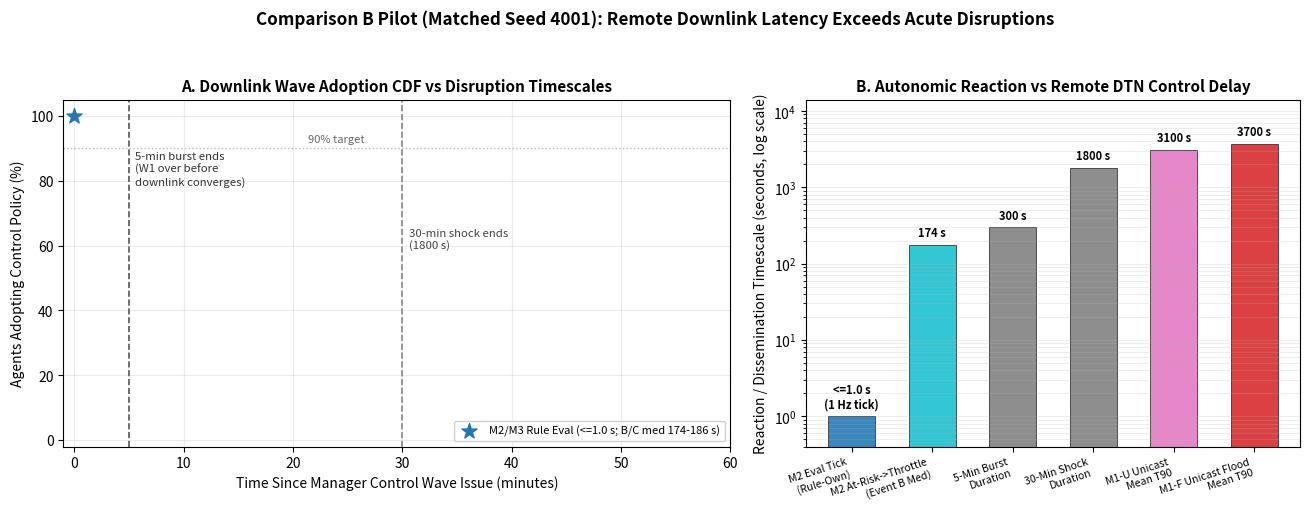

Write the Python code that produced this figure.
#!/usr/bin/env python3
"""
plot_compB_adoption_cdf.py - Comparison B Control Adoption & Reaction Timescale Plotter
Reads # WAVE_ADOPTION_CDF lines and local threshold-crossing reaction metrics from
CompB_*_DtnmaRlMetricsReport.txt files and renders a publication-quality figure
comparing remote downlink dissemination latency (minutes-to-hours) against
local autonomic SRL/Shield reaction latency (sub-second).
"""

import argparse
from pathlib import Path
import numpy as np
import matplotlib
matplotlib.use("Agg")
import matplotlib.pyplot as plt


MODE_META = [
    ("DtnmaM1RemoteRouter", "M1-U Remote (DTN L=8)", "#e377c2", "-", 2.2),
    ("DtnmaM1FloodRouter",  "M1-F Remote (Flood)",   "#d62728", "-", 2.0),
    ("DtnmaM2SrlRouter",    "M2 Autonomic SRL",      "#1f77b4", "--", 2.0),
    ("DtnmaM3RlRouter",     "M3 Autonomic RL",       "#2ca02c", "-.", 2.0),
]


def parse_compb_reports(report_dir: Path):
    records = {}
    for f in sorted(report_dir.glob("*_DtnmaRlMetricsReport.txt")):
        metrics = {}
        waves = []
        with open(f, "r", encoding="utf-8", errors="ignore") as fh:
            for line in fh:
                s = line.strip()
                if s.startswith("# WAVE_ADOPTION_CDF\t"):
                    toks = s.split("\t")
                    if len(toks) >= 12:
                        bins = [float(x) for x in toks[11].split(",")]
                        waves.append({
                            "wave": toks[1],
                            "start": float(toks[2]),
                            "targets": int(toks[3]),
                            "deliv": int(toks[4]),
                            "t10": float(toks[5]),
                            "t25": float(toks[6]),
                            "t50": float(toks[7]),
                            "t75": float(toks[8]),
                            "t90": float(toks[9]),
                            "t95": float(toks[10]),
                            "bins": np.array(bins, dtype=float),
                        })
                elif ": " in s and not s.startswith("#"):
                    k, v = s.split(": ", 1)
                    try:
                        metrics[k.strip()] = float(v.strip())
                    except ValueError:
                        pass
        for tag, _, _, _, _ in MODE_META:
            if f"_{tag}_" in f.name:
                records.setdefault(tag, []).append({"metrics": metrics, "waves": waves})
    return records


def main():
    ap = argparse.ArgumentParser()
    ap.add_argument("--report-dir", default="n:/R&D/cog/the-one/reports/compB_multitimescale")
    ap.add_argument("--out", default="n:/R&D/cog/ADTNM/figures/fig_pilot_compB_adoption_cdf.png")
    ap.add_argument("--title", default=None)
    args = ap.parse_args()

    rep_dir = Path(args.report_dir)
    out_path = Path(args.out)
    out_path.parent.mkdir(parents=True, exist_ok=True)

    records = parse_compb_reports(rep_dir)
    n_seeds = max((len(v) for v in records.values()), default=1)
    t_mins = np.arange(61, dtype=float)  # 0..60 minutes (0..3600s)

    fig, (ax1, ax2) = plt.subplots(1, 2, figsize=(13.2, 5.2), gridspec_kw={"width_ratios": [1.35, 1.0]})

    # Panel A: Wave Adoption CDFs across M1/M2/M3
    for tag, label, color, ls, lw in MODE_META:
        runs = records.get(tag, [])
        if not runs:
            continue
        all_bins = []
        w1_bins = []
        t90_vals = []
        for r in runs:
            for w in r["waves"]:
                if len(w["bins"]) == 61:
                    all_bins.append(100.0 * w["bins"])
                    if "W1" in w["wave"] and "THROTTLE" in w["wave"]:
                        w1_bins.append(100.0 * w["bins"])
                if w["t90"] >= 0:
                    t90_vals.append(w["t90"] / 60.0)
        if not all_bins:
            continue
        mean_cdf = np.mean(np.vstack(all_bins), axis=0)
        ax1.plot(t_mins, mean_cdf, color=color, linestyle=ls, linewidth=lw, label=label)
        if w1_bins:
            w1_mean = np.mean(np.vstack(w1_bins), axis=0)
            ax1.plot(t_mins, w1_mean, color=color, linestyle=":", linewidth=1.2, alpha=0.65)
            # Mark acute 5-minute burst adoption for W1
            pct_5m = float(w1_mean[5])
            if tag == "DtnmaM1RemoteRouter":
                ax1.scatter([5.0], [pct_5m], color=color, zorder=5, s=45)
                ax1.annotate(f"W1 @ 5 min (M1-U): {pct_5m:.1f}%",
                             xy=(5.0, pct_5m), xytext=(7.2, 43.0),
                             arrowprops=dict(arrowstyle="->", color=color, lw=1.0),
                             fontsize=8.3, fontweight="bold", color=color)

    # Vertical reference lines for disruption timescales (5 min, 30 min)
    ax1.axvline(5.0, color="#555555", linestyle="--", linewidth=1.2)
    ax1.text(5.6, 89.0, "5-min burst ends\n(W1 over before\ndownlink converges)",
             fontsize=8.2, color="#333333", va="top")
    ax1.axvline(30.0, color="#888888", linestyle="--", linewidth=1.2)
    ax1.text(30.6, 62.0, "30-min shock ends\n(1800 s)", fontsize=8.2, color="#444444", va="center")

    ax1.axhline(90.0, color="#bbbbbb", linestyle=":", linewidth=1.0)
    ax1.text(24.0, 91.8, "90% target", fontsize=8.0, color="#666666", ha="center")

    # Local autonomic reaction callout near t = 0
    m2_runs = records.get("DtnmaM2SrlRouter", [])
    evb_vals = [r["metrics"].get("eventB_react_med_s", -1.0) for r in m2_runs if r["metrics"].get("eventB_react_med_s", -1.0) >= 0]
    evc_vals = [r["metrics"].get("eventC_react_med_s", -1.0) for r in m2_runs if r["metrics"].get("eventC_react_med_s", -1.0) >= 0]
    m2_evb_med = float(np.mean(evb_vals)) if evb_vals else 174.4
    m2_evc_med = float(np.mean(evc_vals)) if evc_vals else 186.4
    ax1.scatter([0.0], [100.0], color="#1f77b4", marker="*", s=130, zorder=6,
                label=f"M2/M3 Rule Eval (<=1.0 s; B/C med {m2_evb_med:.0f}-{m2_evc_med:.0f} s)")

    ax1.set_title("A. Downlink Wave Adoption CDF vs Disruption Timescales", fontweight="bold", fontsize=11)
    ax1.set_xlabel("Time Since Manager Control Wave Issue (minutes)")
    ax1.set_ylabel("Agents Adopting Control Policy (%)")
    ax1.set_xlim(-1.0, 60.0)
    ax1.set_ylim(-2.0, 105.0)
    ax1.grid(True, alpha=0.25)
    ax1.legend(loc="lower right", fontsize=8.0, framealpha=0.92)

    # Panel B: Timescale Gap Bar Comparison (Log Scale in Seconds)
    labels_b = [
        "M2 Eval Tick\n(Rule-Own)",
        "M2 At-Risk->Throttle\n(Event B Med)",
        "5-Min Burst\nDuration",
        "30-Min Shock\nDuration",
        "M1-U Unicast\nMean T90",
        "M1-F Unicast Flood\nMean T90",
    ]
    m1u_runs = records.get("DtnmaM1RemoteRouter", [])
    m1f_runs = records.get("DtnmaM1FloodRouter", [])
    t90_u_vals = [r["metrics"].get("downlink_t90_sec", -1.0) for r in m1u_runs if r["metrics"].get("downlink_t90_sec", -1.0) >= 0]
    t90_f_vals = [r["metrics"].get("downlink_t90_sec", -1.0) for r in m1f_runs if r["metrics"].get("downlink_t90_sec", -1.0) >= 0]
    t90_u_mean = float(np.mean(t90_u_vals)) if t90_u_vals else 3100.0
    t90_f_mean = float(np.mean(t90_f_vals)) if t90_f_vals else 3700.0

    # Local SRL/Shield executes on a 1.0s eval tick; Event B median is time from broad atRisk to narrow throttle rule
    vals_b = [1.0, m2_evb_med, 300.0, 1800.0, t90_u_mean, t90_f_mean]
    cols_b = ["#1f77b4", "#17becf", "#7f7f7f", "#7f7f7f", "#e377c2", "#d62728"]

    x = np.arange(len(labels_b))
    bars = ax2.bar(x, vals_b, color=cols_b, alpha=0.88, width=0.58, edgecolor="#222222", linewidth=0.6)
    ax2.set_yscale("log")
    ax2.set_ylim(0.4, 14000.0)
    ax2.set_xticks(x)
    ax2.set_xticklabels(labels_b, fontsize=7.6, rotation=18, ha="right")
    ax2.set_ylabel("Reaction / Dissemination Timescale (seconds, log scale)")
    ax2.set_title("B. Autonomic Reaction vs Remote DTN Control Delay", fontweight="bold", fontsize=11)
    ax2.grid(True, axis="y", which="both", alpha=0.22)

    txt_vals = [
        "<=1.0 s\n(1 Hz tick)",
        f"{m2_evb_med:.0f} s",
        "300 s",
        "1800 s",
        f"{t90_u_mean:.0f} s",
        f"{t90_f_mean:.0f} s",
    ]
    for bar, tv in zip(bars, txt_vals):
        h = bar.get_height()
        ax2.text(bar.get_x() + bar.get_width() / 2.0, h * 1.18, tv,
                 ha="center", va="bottom", fontsize=8.0, fontweight="bold")

    default_title = (
        f"Comparison B ({n_seeds} Held-Out Seeds): Remote Downlink Latency Exceeds Acute Disruptions"
        if n_seeds > 1
        else "Comparison B Pilot (Matched Seed 4001): Remote Downlink Latency Exceeds Acute Disruptions"
    )
    fig.suptitle(args.title or default_title, fontsize=12.3, fontweight="bold", y=0.99)
    fig.tight_layout(rect=[0, 0, 1, 0.95])
    fig.savefig(out_path, dpi=220)
    plt.close(fig)
    print(f"Saved: {out_path}")


if __name__ == "__main__":
    main()
